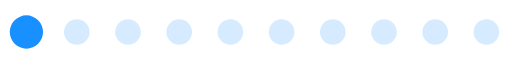
t = 0.00 s
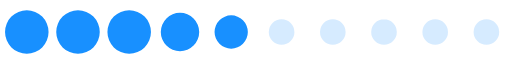
t = 0.20 s
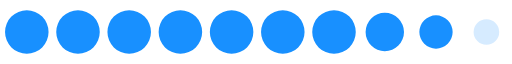
t = 0.40 s
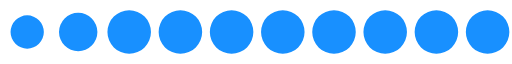
t = 0.60 s
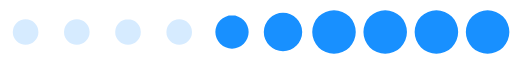
t = 0.80 s
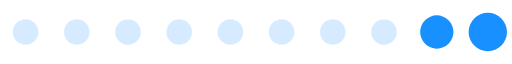
t = 1.00 s

The animated SVG that drew these frames (rendered in a browser with its animation timeline set to each time). Animation: 1 SMIL element (animateTransform=1); one cycle of 1.20 s, repeats indefinitely.

<?xml version="1.0" encoding="UTF-8" standalone="no"?><svg xmlns:svg="http://www.w3.org/2000/svg" xmlns="http://www.w3.org/2000/svg" xmlns:xlink="http://www.w3.org/1999/xlink" version="1.0" width="240px" height="30px" viewBox="0 0 512 64" xml:space="preserve"><path fill="#9ed0ff" fill-opacity="0.42" fill-rule="evenodd" d="M486.4 19.2A12.8 12.8 0 1 1 473.6 32a12.8 12.8 0 0 1 12.8-12.8zm-51.2 0A12.8 12.8 0 1 1 422.4 32a12.8 12.8 0 0 1 12.8-12.8zm-51.2 0A12.8 12.8 0 1 1 371.2 32 12.8 12.8 0 0 1 384 19.2zm-51.2 0A12.8 12.8 0 1 1 320 32a12.8 12.8 0 0 1 12.8-12.8zm-51.2 0A12.8 12.8 0 1 1 268.8 32a12.8 12.8 0 0 1 12.8-12.8zm-51.2 0A12.8 12.8 0 1 1 217.6 32a12.8 12.8 0 0 1 12.8-12.8zm-51.2 0A12.8 12.8 0 1 1 166.4 32a12.8 12.8 0 0 1 12.8-12.8zm-51.2 0A12.8 12.8 0 1 1 115.2 32 12.8 12.8 0 0 1 128 19.2zm-51.2 0A12.8 12.8 0 1 1 64 32a12.8 12.8 0 0 1 12.8-12.8zm-51.2 0A12.8 12.8 0 1 1 12.8 32a12.8 12.8 0 0 1 12.8-12.8z"/><g><path fill="#1890ff" fill-opacity="1" fill-rule="evenodd" d="M-119.6,10.24A21.76,21.76,0,0,1-97.84,32,21.76,21.76,0,0,1-119.6,53.76,21.76,21.76,0,0,1-141.36,32,21.76,21.76,0,0,1-119.6,10.24Zm-51.2,0A21.76,21.76,0,0,1-149.04,32,21.76,21.76,0,0,1-170.8,53.76,21.76,21.76,0,0,1-192.56,32,21.76,21.76,0,0,1-170.8,10.24Zm-51.2,0A21.76,21.76,0,0,1-200.24,32,21.76,21.76,0,0,1-222,53.76,21.76,21.76,0,0,1-243.76,32,21.76,21.76,0,0,1-222,10.24Zm-51.2,0A21.76,21.76,0,0,1-251.44,32,21.76,21.76,0,0,1-273.2,53.76,21.76,21.76,0,0,1-294.96,32,21.76,21.76,0,0,1-273.2,10.24Zm-51.2,0A21.76,21.76,0,0,1-302.64,32,21.76,21.76,0,0,1-324.4,53.76,21.76,21.76,0,0,1-346.16,32,21.76,21.76,0,0,1-324.4,10.24Zm-51.2,0A21.76,21.76,0,0,1-353.84,32,21.76,21.76,0,0,1-375.6,53.76,21.76,21.76,0,0,1-397.36,32,21.76,21.76,0,0,1-375.6,10.24Zm-51.2,0A21.76,21.76,0,0,1-405.04,32,21.76,21.76,0,0,1-426.8,53.76,21.76,21.76,0,0,1-448.56,32,21.76,21.76,0,0,1-426.8,10.24Zm-51.2,0A21.76,21.76,0,0,1-456.24,32,21.76,21.76,0,0,1-478,53.76,21.76,21.76,0,0,1-499.76,32,21.76,21.76,0,0,1-478,10.24Zm-51.2,0A21.76,21.76,0,0,1-507.44,32,21.76,21.76,0,0,1-529.2,53.76,21.76,21.76,0,0,1-550.96,32,21.76,21.76,0,0,1-529.2,10.24Zm-51.2,0A21.76,21.76,0,0,1-558.64,32,21.76,21.76,0,0,1-580.4,53.76,21.76,21.76,0,0,1-602.16,32,21.76,21.76,0,0,1-580.4,10.24Zm-51,2.56A19.2,19.2,0,0,1-612.2,32a19.2,19.2,0,0,1-19.2,19.2A19.2,19.2,0,0,1-650.6,32,19.2,19.2,0,0,1-631.4,12.8Zm-51,2.56A16.64,16.64,0,0,1-665.76,32,16.64,16.64,0,0,1-682.4,48.64,16.64,16.64,0,0,1-699.04,32,16.64,16.64,0,0,1-682.4,15.36ZM-68.8,12.8A19.2,19.2,0,0,1-49.6,32,19.2,19.2,0,0,1-68.8,51.2,19.2,19.2,0,0,1-88,32,19.2,19.2,0,0,1-68.8,12.8Zm51.2,2.56A16.64,16.64,0,0,1-.96,32,16.64,16.64,0,0,1-17.6,48.64,16.64,16.64,0,0,1-34.24,32,16.64,16.64,0,0,1-17.6,15.36Z"/><animateTransform attributeName="transform" type="translate" values="44 0;95.2 0;146.4 0;197.6 0;248.8 0;300 0;351.2 0;402.4 0;453.6 0;504.8 0;556 0;607.2 0;658.4 0;709.6 0;760.8 0;812 0;863.2 0;914.4 0;965.6 0;1016.8 0;1068 0;1119.2 0;1170.4 0;1221.6 0;1272.8 0;1324 0" calcMode="discrete" dur="1200ms" repeatCount="indefinite"/></g></svg>
